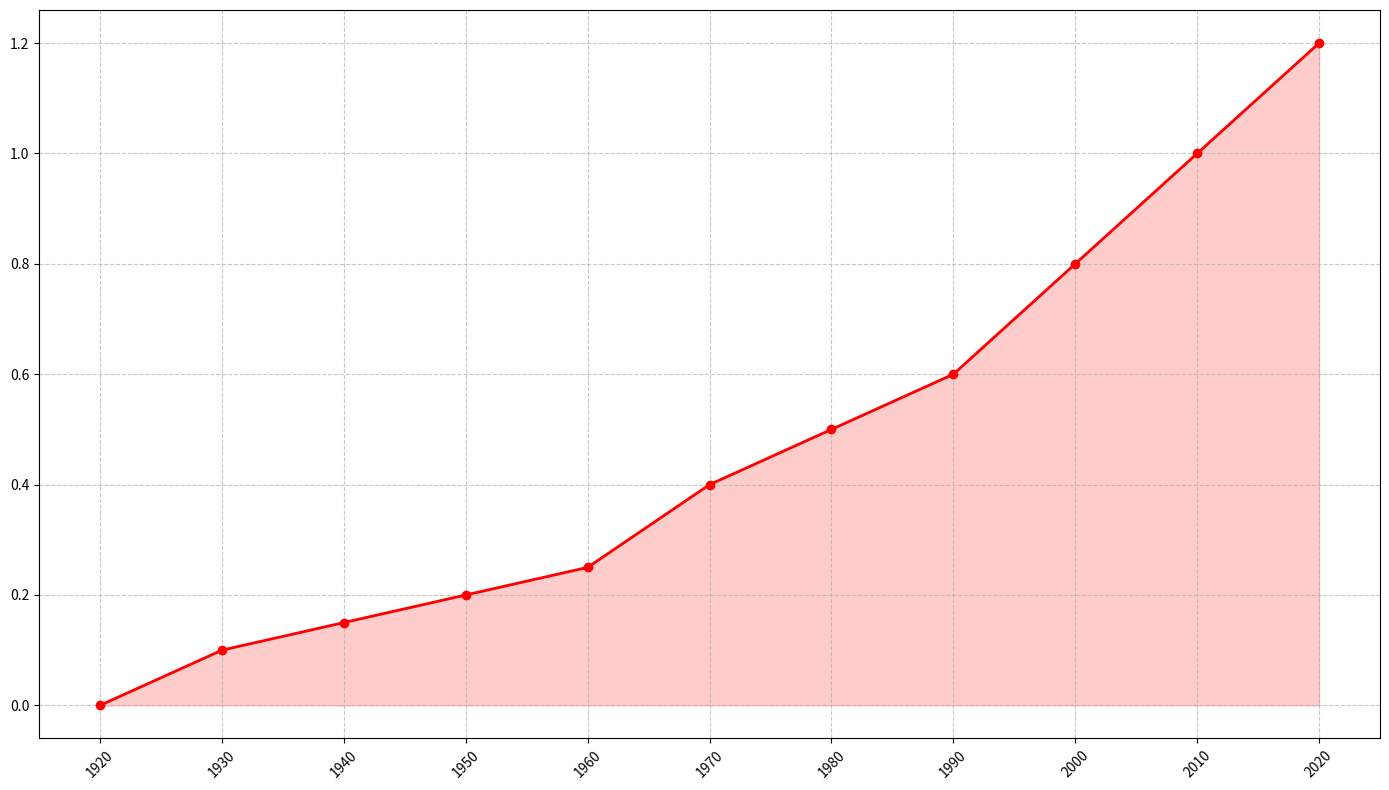

Reproduce this figure in Python.
import matplotlib.pyplot as plt
import numpy as np

# Decades from 1920 to 2020
decades = np.arange(1920, 2030, 10)

# Mean temperature change in Celsius for each decade (artificial data)
temp_changes = [0.0, 0.1, 0.15, 0.2, 0.25, 0.4, 0.5, 0.6, 0.8, 1.0, 1.2]

# Initialize the plot
plt.figure(figsize=(14, 8))

# Plotting the Global Mean Temperature Change trend
plt.plot(decades, temp_changes, marker='o', linestyle='-', color='r', linewidth=2)

# Filling the area under the line plot for better visual emphasis
plt.fill_between(decades, temp_changes, color='r', alpha=0.2)

# Customizing the grid
plt.grid(True, linestyle='--', alpha=0.7)

# Custom x-axis ticks
plt.xticks(decades, rotation=45)

# Automatically adjust the layout to prevent text overlapping
plt.tight_layout()

# Display the plot
plt.show()
